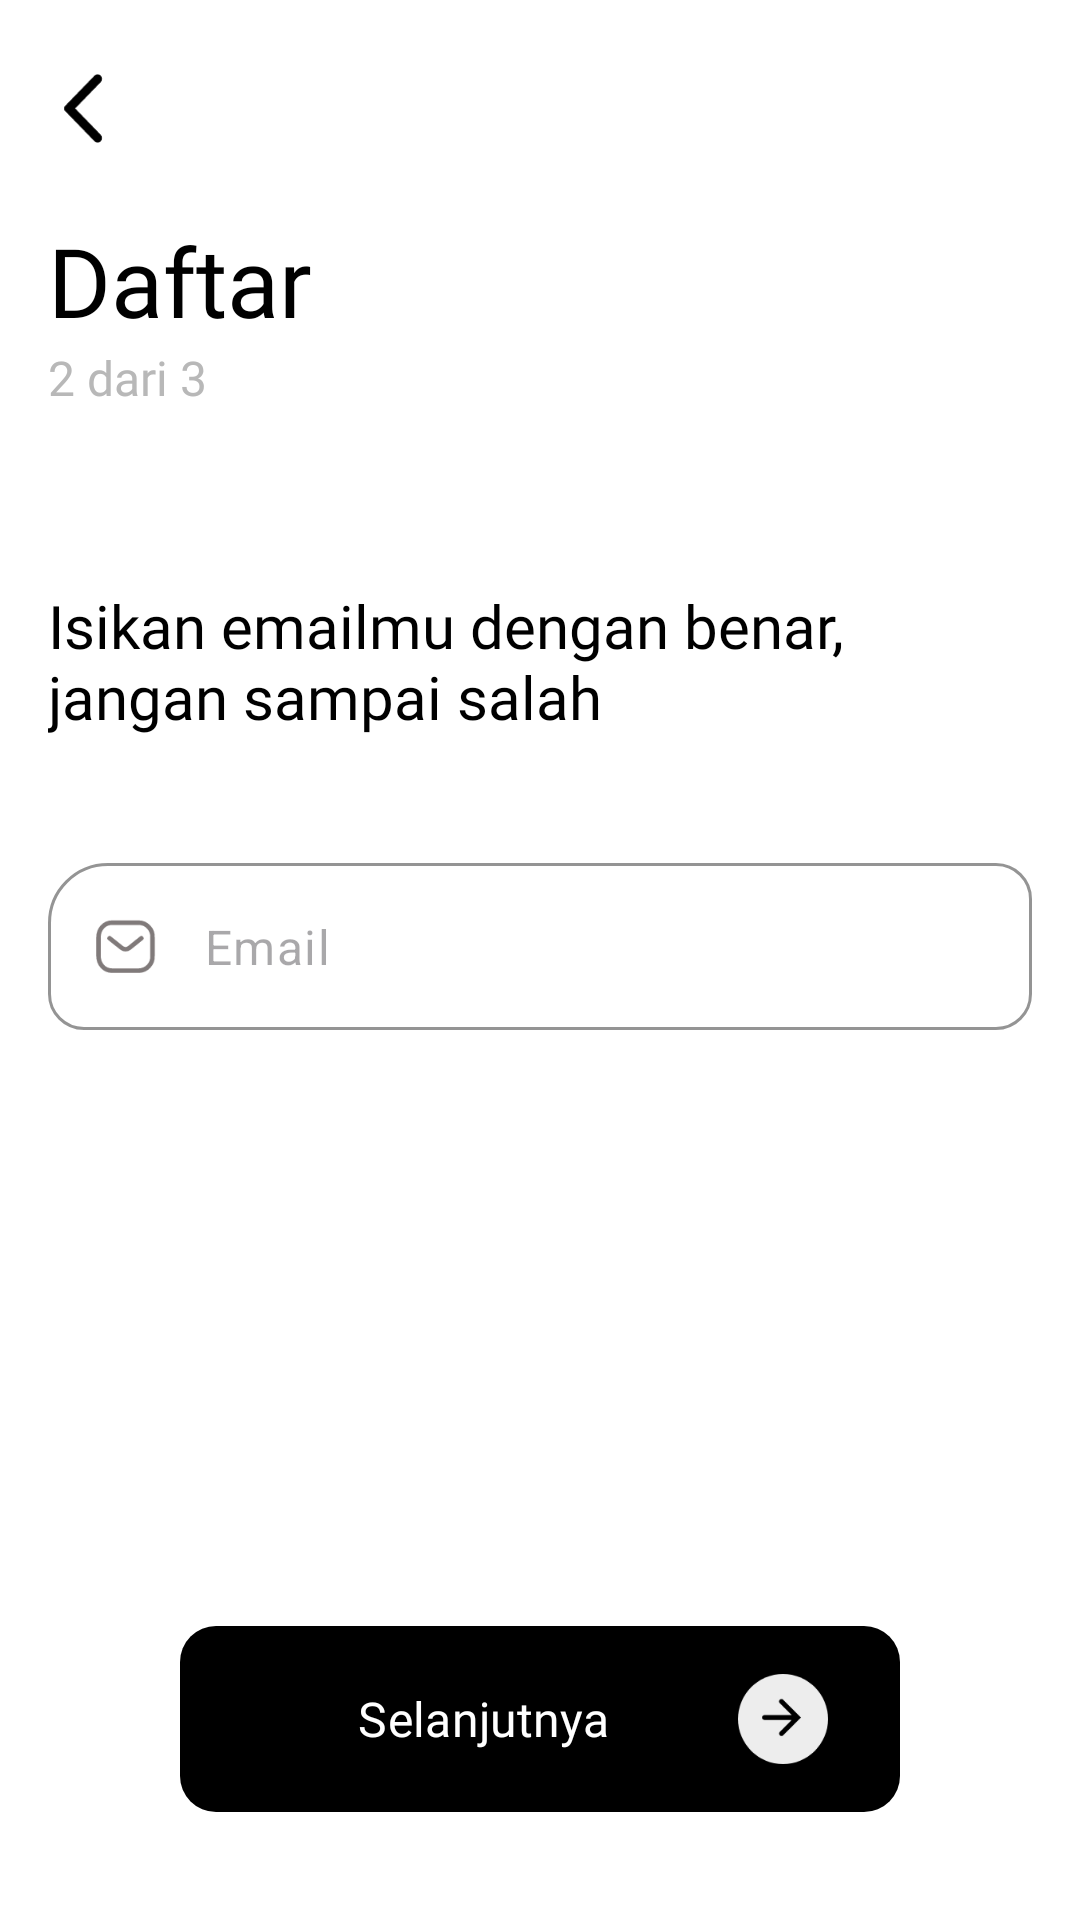

Android layout source for this screen:
<!-- AndroidManifest.xml: application theme Theme.Explorin -->
<!-- res/layout/fragment_register_second.xml -->
<?xml version="1.0" encoding="utf-8"?>
<androidx.constraintlayout.widget.ConstraintLayout xmlns:android="http://schemas.android.com/apk/res/android"
    xmlns:app="http://schemas.android.com/apk/res-auto"
    xmlns:tools="http://schemas.android.com/tools"
    android:layout_width="match_parent"
    android:layout_height="match_parent"
    android:background="@color/white"
    tools:context=".presentation.ui.register.RegisterSecondFragment">

    <ImageView
        android:id="@+id/ivBack"
        android:layout_width="24dp"
        android:layout_height="24dp"
        app:layout_constraintStart_toStartOf="@id/tvRegister"
        app:layout_constraintTop_toTopOf="parent"
        android:src="@drawable/ic_back"
        android:layout_marginTop="24dp"
        />

    <TextView
        android:id="@+id/tvRegister"
        style="@style/bold32"
        android:layout_width="match_parent"
        android:layout_height="wrap_content"
        android:layout_marginHorizontal="16dp"
        android:layout_marginTop="24dp"
        android:text="@string/register"
        android:textColor="@color/black"
        app:layout_constraintTop_toBottomOf="@id/ivBack" />

    <TextView
        android:id="@+id/tvPage"
        style="@style/medium16"
        android:layout_width="wrap_content"
        android:layout_height="wrap_content"
        android:text="@string/_2_dari_3"
        android:textColor="@color/gray"
        app:layout_constraintStart_toStartOf="@id/tvRegister"
        app:layout_constraintTop_toBottomOf="@id/tvRegister" />

    <TextView
        android:id="@+id/tvRegisterText"
        style="@style/medium20"
        android:layout_width="match_parent"
        android:layout_height="wrap_content"
        android:layout_marginHorizontal="16dp"
        android:layout_marginTop="80dp"
        android:text="@string/isikan_emailmu_dengan_benar_jangan_sampai_salah"
        app:layout_constraintBottom_toTopOf="@id/edtEmail"
        app:layout_constraintTop_toBottomOf="@id/tvRegister"
        app:layout_constraintVertical_chainStyle="spread" />

    <com.google.android.material.textfield.TextInputLayout
        android:id="@+id/edtEmail"
        style="@style/TextInput"
        android:layout_marginHorizontal="16dp"
        android:layout_marginTop="42dp"
        app:layout_constraintStart_toStartOf="parent"
        app:layout_constraintTop_toBottomOf="@id/tvRegisterText">

        <com.google.android.material.textfield.TextInputEditText
            android:id="@+id/edtEmailInput"
            style="@style/TextEdit"
            android:drawableStart="@drawable/ic_email"
            android:hint="@string/email"
            android:inputType="textEmailAddress" />
    </com.google.android.material.textfield.TextInputLayout>


    <com.google.android.material.button.MaterialButton
        android:id="@+id/btnRegister"
        style="@style/ButtonStyle"
        android:layout_marginHorizontal="60dp"
        android:layout_marginBottom="32dp"
        android:text="@string/next"
        app:icon="@drawable/ic_next"
        app:iconGravity="end"
        app:iconSize="30dp"
        app:layout_constraintBottom_toBottomOf="parent"
        app:layout_constraintStart_toStartOf="parent" />


</androidx.constraintlayout.widget.ConstraintLayout>
<!-- resources referenced by this layout -->
<resources>
  <color name="black">#FF000000</color>
  <color name="gray">#B8B8B8</color>
  <color name="white">#FFFFFFFF</color>
  <!-- drawable ic_back (drawable) -->
  <vector xmlns:android="http://schemas.android.com/apk/res/android"
      android:width="11dp"
      android:height="19dp"
      android:viewportWidth="11"
      android:viewportHeight="19">
    <path
        android:pathData="M9.904,0.975C9.796,0.863 9.668,0.775 9.526,0.714C9.385,0.654 9.233,0.623 9.08,0.623C8.927,0.623 8.776,0.654 8.634,0.714C8.493,0.775 8.364,0.863 8.256,0.975L0.52,8.946C0.434,9.035 0.365,9.141 0.318,9.257C0.272,9.373 0.248,9.497 0.248,9.623C0.248,9.748 0.272,9.873 0.318,9.989C0.365,10.105 0.434,10.21 0.52,10.299L8.256,18.27C8.713,18.74 9.448,18.74 9.904,18.27C10.36,17.8 10.36,17.042 9.904,16.572L3.164,9.618L9.914,2.663C10.36,2.203 10.36,1.435 9.904,0.975Z"
        android:fillColor="#000000"/>
  </vector>
  <string name="_2_dari_3">2 dari 3</string>
  <string name="email">Email</string>
  <string name="isikan_emailmu_dengan_benar_jangan_sampai_salah">Isikan emailmu dengan benar, jangan sampai salah</string>
  <string name="next">Selanjutnya</string>
  <string name="register">Daftar</string>
  <style name="ButtonStyle" parent="Widget.Material3.Button">
          <item name="android:layout_width">match_parent</item>
          <item name="android:layout_height">70dp</item>
          <item name="android:textSize">16sp</item>
          <item name="fontFamily">@font/poppins_medium</item>
          <item name="android:textColor">@color/white</item>
          <item name="cornerRadius">12dp</item>
          <item name="backgroundTint">@color/black</item>
          <item name="iconTint">@null</item>
      </style>
  <style name="TextEdit">
          <item name="android:layout_width">match_parent</item>
          <item name="android:layout_height">wrap_content</item>
          <item name="android:drawablePadding">16dp</item>
          <item name="android:textSize">16sp</item>
      </style>
  <style name="TextInput" parent="Widget.Material3.TextInputLayout.OutlinedBox">
          <item name="android:layout_width">match_parent</item>
          <item name="android:layout_height">wrap_content</item>
          <item name="boxCornerRadiusBottomEnd">12dp</item>
          <item name="boxCornerRadiusBottomStart">12dp</item>
          <item name="boxCornerRadiusTopEnd">12dp</item>
          <item name="boxCornerRadiusTopStart">20dp</item>
          <item name="boxStrokeColor">@color/gray</item>
          <item name="hintEnabled">false</item>
          <item name="boxStrokeErrorColor">@color/red</item>
      </style>
  <style name="bold32">
          <item name="android:textColor">@color/white</item>
          <item name="android:fontFamily">@font/poppins_bold</item>
          <item name="android:textSize">32sp</item>
      </style>
  <style name="medium16">
          <item name="android:textColor">@color/black</item>
          <item name="android:fontFamily">@font/poppins_medium</item>
          <item name="android:textSize">16sp</item>
      </style>
  <style name="medium20">
          <item name="android:textColor">@color/black</item>
          <item name="android:fontFamily">@font/poppins_medium</item>
          <item name="android:textSize">20sp</item>
      </style>
  <style name="Theme.Explorin" parent="Base.Theme.Explorin" />
  <color name="red">#ba1a1a</color>
  <style name="Base.Theme.Explorin" parent="Theme.Material3.DayNight.NoActionBar">
          
           <item name="colorPrimary">@color/black</item>
           <item name="colorOnPrimary">@color/white</item>
      </style>
</resources>
